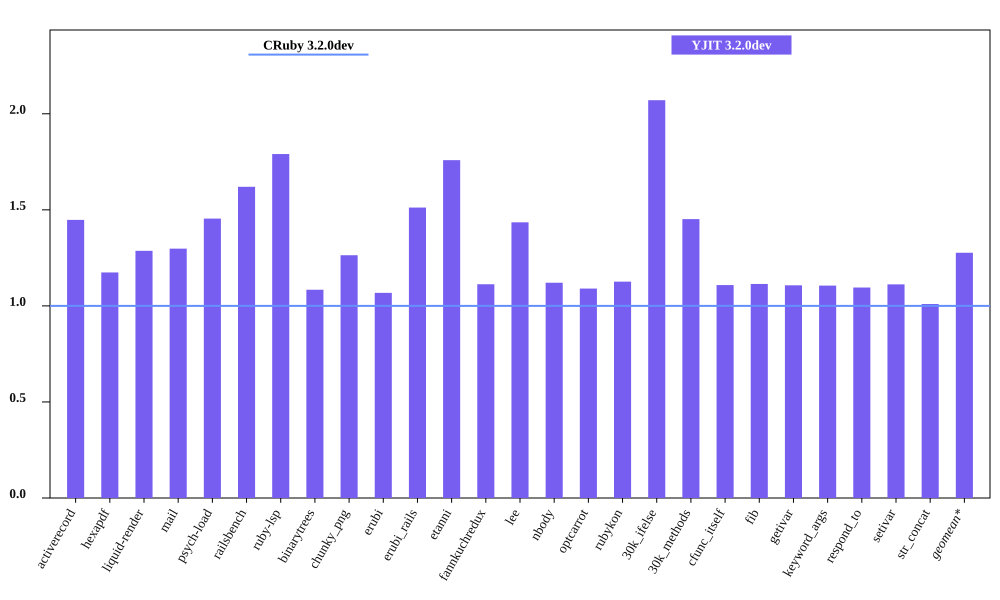

Data behind this chart, as committed beside it:
bench, CRuby 3.2.0dev mem (MiB), YJIT 3.2.0dev mem (MiB), Inline Code, Outlined Code, YJIT Mem overhead
activerecord, 55.91, 80.94, 3, 3
hexapdf, 253.7, 297.9, 2, 2
liquid-render, 23.56, 30.32, 1, 1
mail, 42.2, 54.77, 2, 2
psych-load, 27.72, 40.32, 1, 1
railsbench, 94.54, 153.1, 6, 6
ruby-lsp, 82.59, 147.9, 6, 6
binarytrees, 20.87, 22.62, 1, 1
chunky_png, 36.05, 45.56, 1, 1
erubi, 73.89, 78.9, 1, 1
erubi_rails, 92.69, 140.1, 5, 5
etanni, 59.9, 105.3, 1, 1
fannkuchredux, 17, 18.91, 1, 1
lee, 24.46, 35.1, 1, 1
nbody, 16.92, 18.96, 1, 1
optcarrot, 54.94, 59.89, 1, 1
rubykon, 47.51, 53.5, 1, 1
30k_ifelse, 59.63, 123.5, 6, 6
30k_methods, 49.9, 72.45, 2, 2
cfunc_itself, 16.98, 18.82, 1, 1
fib, 16.98, 18.91, 1, 1
getivar, 17, 18.82, 1, 1
keyword_args, 16.98, 18.78, 1, 1
respond_to, 17.17, 18.81, 1, 1
setivar, 16.98, 18.89, 1, 1
str_concat, 111.6, 112.7, 1, 1
